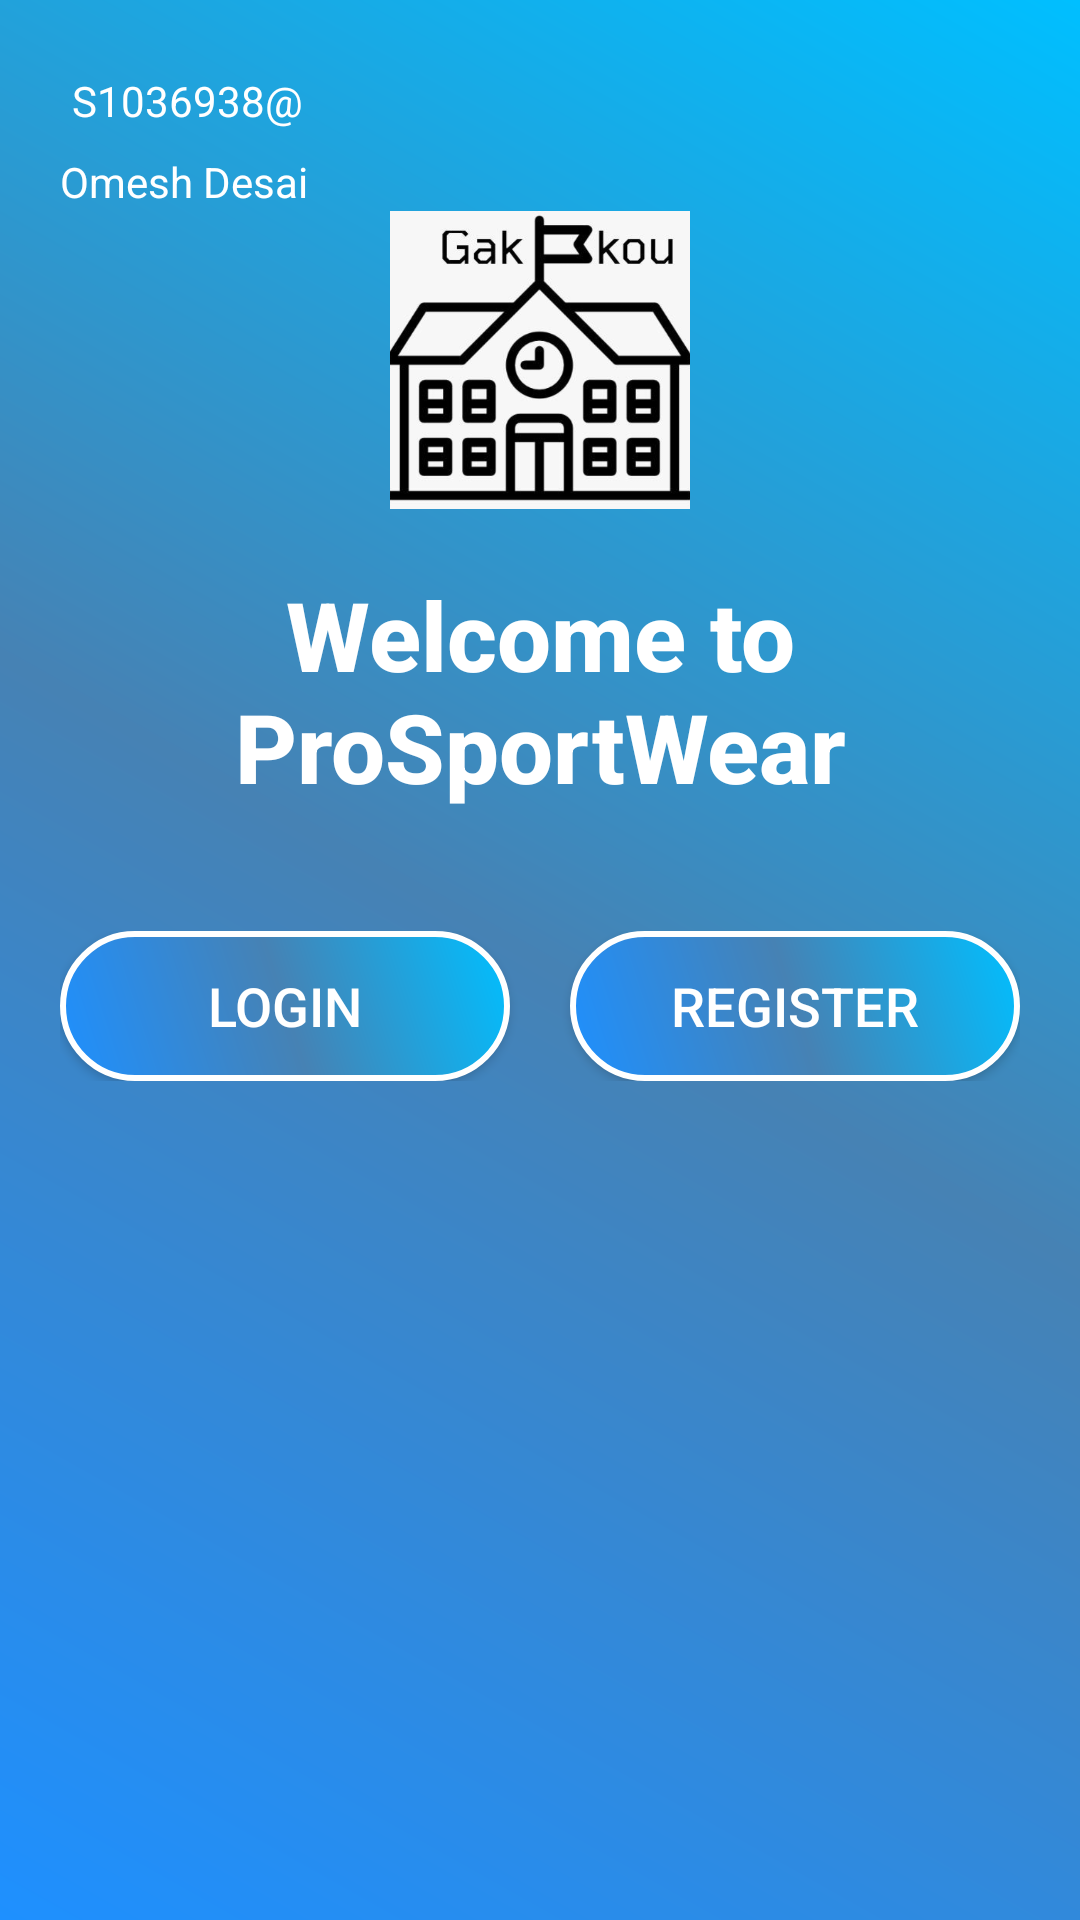

Produce the Android XML layout that renders to this screen, including the resource entries it uses.
<!-- AndroidManifest.xml: application theme Theme.ProSportsWear -->
<!-- res/layout/activity_main.xml -->
<?xml version="1.0" encoding="utf-8"?>
<LinearLayout xmlns:android="http://schemas.android.com/apk/res/android"
    xmlns:app="http://schemas.android.com/apk/res-auto"
    xmlns:tools="http://schemas.android.com/tools"
    android:layout_width="match_parent"
    android:layout_height="match_parent"
    android:background="@drawable/gradient_bg"
    android:orientation="vertical"
    android:padding="20dp"
    tools:context=".activity.MainActivity">

    <TextView
        android:id="@+id/hello1"
        android:layout_width="wrap_content"
        android:layout_height="wrap_content"
        android:layout_marginStart="4dp"
        android:layout_marginTop="4dp"
        android:text="@string/id"
        android:textColor="@color/white"
        app:layout_constraintStart_toStartOf="parent"
        app:layout_constraintTop_toTopOf="parent" />

    <TextView
        android:id="@+id/hello2"
        android:layout_width="wrap_content"
        android:layout_height="wrap_content"
        android:layout_marginTop="8dp"
        android:text="@string/omesh"
        app:layout_constraintStart_toStartOf="parent"
        app:layout_constraintTop_toBottomOf="@id/hello1"
        android:textColor="@color/white"/>


    

    <ImageView
        android:id="@+id/app_logo"
        android:layout_width="100dp"
        android:layout_height="100dp"
        android:layout_gravity="center"
        android:layout_marginBottom="20dp"
        android:contentDescription="App Logo"
        android:src="@drawable/logo1" />

    
    <TextView
        android:layout_width="wrap_content"
        android:layout_height="wrap_content"
        android:fontFamily="sans-serif-medium"
        android:gravity="center"
        android:paddingBottom="20dp"
        android:text="Welcome to ProSportWear"
        android:textColor="#FFFFFF"
        android:textSize="32sp"
        android:textStyle="bold" />

    <LinearLayout
        android:layout_width="match_parent"
        android:layout_height="wrap_content"
        android:layout_marginTop="20dp"
        android:gravity="center"
        android:orientation="horizontal">

        <androidx.appcompat.widget.AppCompatButton
            android:id="@+id/login"
            android:layout_width="0dp"
            android:layout_height="50dp"
            android:layout_marginEnd="10dp"
            android:layout_weight="1"
            android:background="@drawable/rounded_button"
            android:elevation="8dp"
            android:text="Login"
            android:textColor="@android:color/white"
            android:textSize="18sp" />

        <androidx.appcompat.widget.AppCompatButton
            android:id="@+id/register"
            android:layout_width="0dp"
            android:layout_height="50dp"
            android:layout_marginStart="10dp"
            android:layout_weight="1"
            android:background="@drawable/rounded_button"
            android:elevation="8dp"
            android:text="Register"
            android:textColor="@android:color/white"
            android:textSize="18sp" />


    </LinearLayout>


</LinearLayout>
<!-- resources referenced by this layout -->
<resources>
  <color name="white">#FFFFFFFF</color>
  <!-- drawable gradient_bg (drawable) -->
  <?xml version="1.0" encoding="utf-8"?>
  <layer-list xmlns:android="http://schemas.android.com/apk/res/android">
      <item>
          <shape android:shape="rectangle">
              <gradient
                  android:angle="45"
                  android:startColor="#1E90FF"
              android:centerColor="#4682B4"
              android:centerX="0.5"
              android:endColor="#00BFFF"
              android:type="linear"/>
          </shape>
      </item>
  </layer-list>
  <!-- drawable logo1: png bitmap (drawable, 128970 bytes) -->
  <!-- drawable rounded_button (drawable) -->
  <?xml version="1.0" encoding="utf-8"?>
  <ripple xmlns:android="http://schemas.android.com/apk/res/android"
      android:color="#99FFFFFF"> 
  
      <item>
          <shape android:shape="rectangle">
  
              
              <corners android:radius="100dp"/>
  
              
              <gradient
                  android:angle="45"
                  android:startColor="#1E90FF"
              android:centerColor="#4682B4"
              android:endColor="#00BFFF"
              android:type="linear"/>
  
              
              <stroke android:width="2dp" android:color="#FFFFFF"/>
  
          </shape>
      </item>
  
  </ripple>
  <string name="id">S1036938@</string>
  <string name="omesh">Omesh Desai</string>
  <style name="Theme.ProSportsWear" parent="Base.Theme.ProSportsWear" />
  <style name="Base.Theme.ProSportsWear" parent="Theme.Material3.DayNight.NoActionBar">
          
          
      </style>
</resources>
